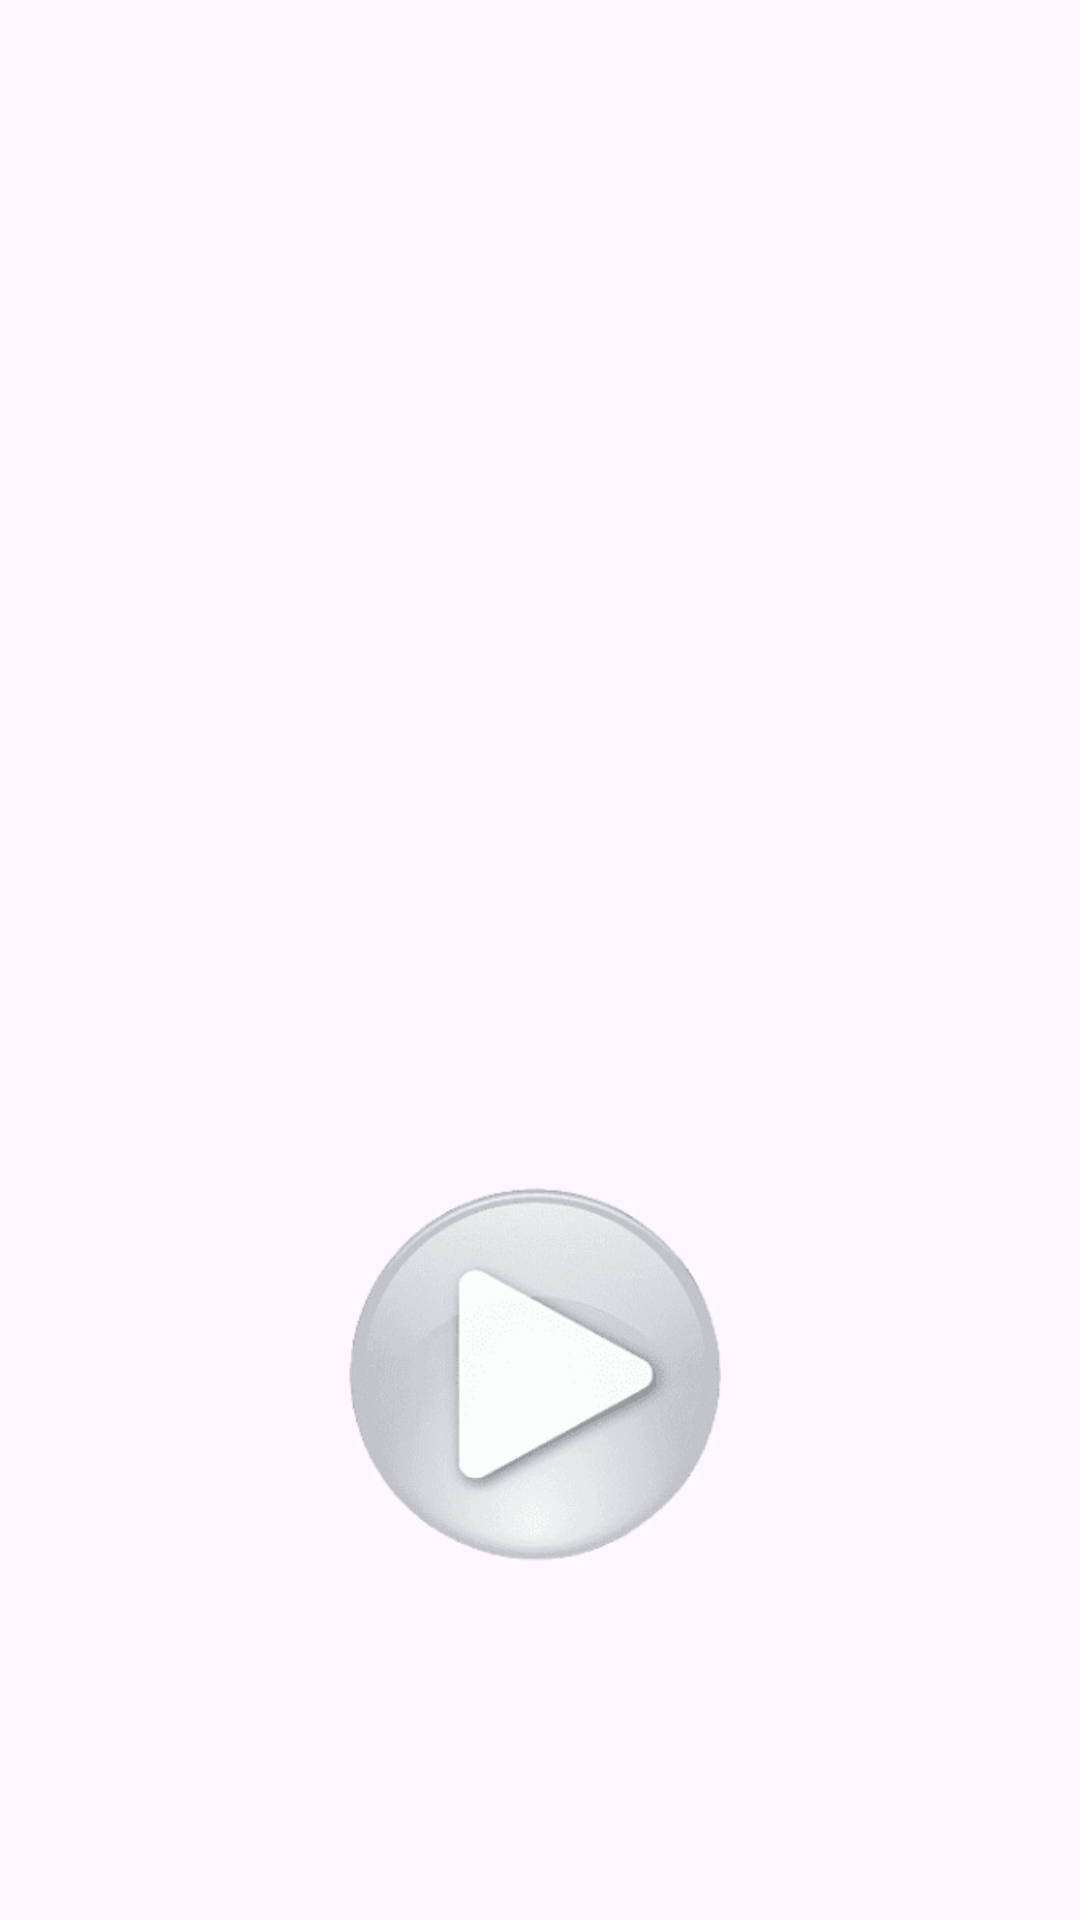

Write the Android layout XML for this screen, with the resource values it uses.
<!-- AndroidManifest.xml: application theme Theme.MatchGame -->
<!-- res/layout/activity_main.xml -->
<?xml version="1.0" encoding="utf-8"?>
<androidx.constraintlayout.widget.ConstraintLayout xmlns:android="http://schemas.android.com/apk/res/android"
    xmlns:app="http://schemas.android.com/apk/res-auto"
    xmlns:tools="http://schemas.android.com/tools"
    android:layout_width="match_parent"
    android:layout_height="match_parent"
    android:background="@drawable/pokemon_background_portrait"
    android:gravity="center"
    tools:context=".ui.HomeFragment"
    tools:ignore="MissingClass">

    <ImageButton
        android:id="@+id/play_button"
        android:layout_width="184dp"
        android:layout_height="173dp"
        android:layout_gravity="center"
        android:background="@null"
        android:alpha="0.9"
        android:contentDescription="Play button"
        android:scaleType="centerInside"
        android:src="@drawable/playbuttonicon"
        app:layout_constraintBottom_toBottomOf="parent"
        app:layout_constraintHorizontal_bias="0.50"
        app:layout_constraintLeft_toLeftOf="parent"
        app:layout_constraintRight_toRightOf="parent"
        app:layout_constraintTop_toTopOf="parent"
        app:layout_constraintVertical_bias="0.8" />

</androidx.constraintlayout.widget.ConstraintLayout>
<!-- resources referenced by this layout -->
<resources>
  <!-- drawable playbuttonicon: png bitmap (drawable, 9767 bytes) -->
  <style name="Theme.MatchGame" parent="Base.Theme.MatchGame" />
  <style name="Base.Theme.MatchGame" parent="Theme.Material3.DayNight.NoActionBar">
          
          
      </style>
</resources>
